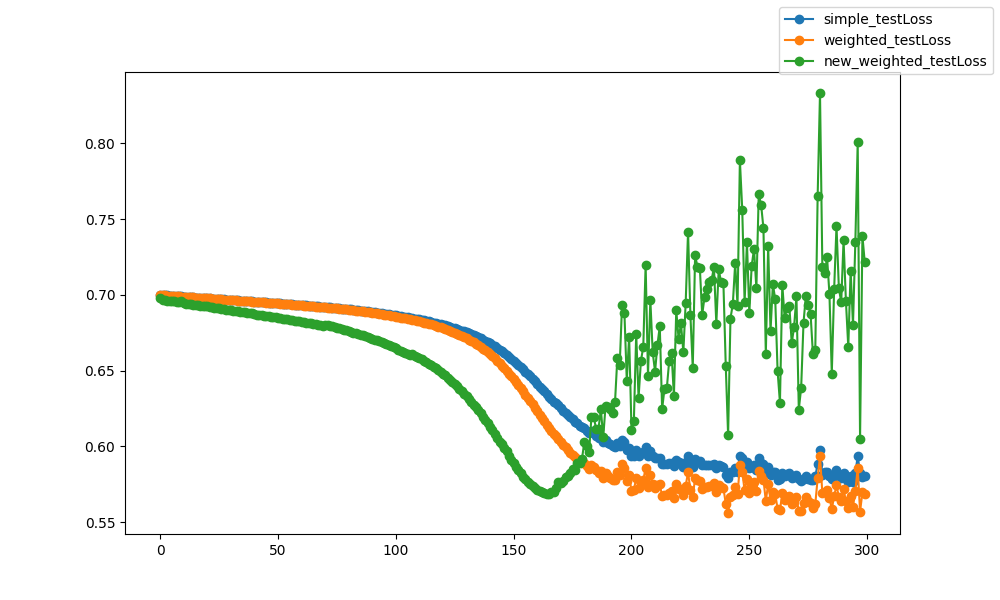

The table this chart was drawn from, first rows:
epoch, epoch, simple_testLoss, weighted_testLoss, new_weighted_testLoss
0, 0, 0.6999, 0.6998, 0.6977
1, 1, 0.6998, 0.6998, 0.6968
2, 2, 0.6997, 0.6996, 0.6963
3, 3, 0.6996, 0.6995, 0.6961
4, 4, 0.6995, 0.6994, 0.696
5, 5, 0.6994, 0.6993, 0.6958
6, 6, 0.6992, 0.6992, 0.6957
7, 7, 0.6991, 0.6991, 0.6956
8, 8, 0.699, 0.699, 0.6955
9, 9, 0.6989, 0.6989, 0.6956
10, 10, 0.6988, 0.6987, 0.6944
11, 11, 0.6987, 0.6986, 0.6942
12, 12, 0.6986, 0.6985, 0.694
13, 13, 0.6984, 0.6984, 0.6939
14, 14, 0.6983, 0.6983, 0.6935
15, 15, 0.6982, 0.6982, 0.6933
16, 16, 0.6981, 0.6981, 0.6931
17, 17, 0.698, 0.698, 0.6929
18, 18, 0.6979, 0.6979, 0.6928
19, 19, 0.6979, 0.6978, 0.6925
20, 20, 0.6977, 0.6977, 0.6923
21, 21, 0.6977, 0.6976, 0.6921
22, 22, 0.6975, 0.6975, 0.6919
23, 23, 0.6974, 0.6973, 0.6916
24, 24, 0.6973, 0.6972, 0.6913
25, 25, 0.6972, 0.6971, 0.691
26, 26, 0.6971, 0.697, 0.6907
27, 27, 0.697, 0.6969, 0.6904
28, 28, 0.6969, 0.6968, 0.6903
29, 29, 0.6968, 0.6967, 0.6901
30, 30, 0.6966, 0.6966, 0.6899
31, 31, 0.6965, 0.6964, 0.6896
32, 32, 0.6964, 0.6963, 0.6894
33, 33, 0.6963, 0.6962, 0.6892
34, 34, 0.6962, 0.6961, 0.689
35, 35, 0.6961, 0.696, 0.6887
36, 36, 0.696, 0.6959, 0.6885
37, 37, 0.6958, 0.6957, 0.6883
38, 38, 0.6957, 0.6956, 0.6881
39, 39, 0.6956, 0.6955, 0.6879
40, 40, 0.6955, 0.6954, 0.6871
41, 41, 0.6954, 0.6953, 0.6869
42, 42, 0.6953, 0.6952, 0.6866
43, 43, 0.6952, 0.6951, 0.6864
44, 44, 0.6951, 0.695, 0.6862
45, 45, 0.695, 0.6949, 0.686
46, 46, 0.6949, 0.6947, 0.6858
47, 47, 0.6948, 0.6946, 0.6855
48, 48, 0.6947, 0.6945, 0.6853
49, 49, 0.6945, 0.6944, 0.6851
50, 50, 0.6944, 0.6943, 0.6848
51, 51, 0.6943, 0.6942, 0.6846
52, 52, 0.6942, 0.694, 0.6843
53, 53, 0.6941, 0.6939, 0.684
54, 54, 0.694, 0.6938, 0.6837
55, 55, 0.6938, 0.6937, 0.6835
56, 56, 0.6937, 0.6936, 0.6832
57, 57, 0.6936, 0.6934, 0.683
58, 58, 0.6935, 0.6933, 0.6827
59, 59, 0.6934, 0.6932, 0.6825
... 240 more rows
